Dataset: yolo_classification_data (GitHub, MarinaNasser/Nebras_RandD). Classes: ascending colon, cecum, descending colon, hepatic flexure, rectum, sigmoid colon, splenic flexure, transverse colon.

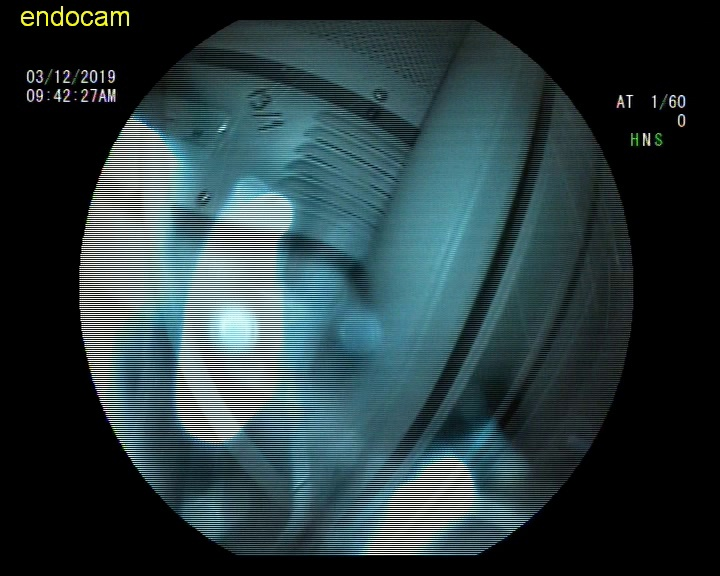
Label: rectum

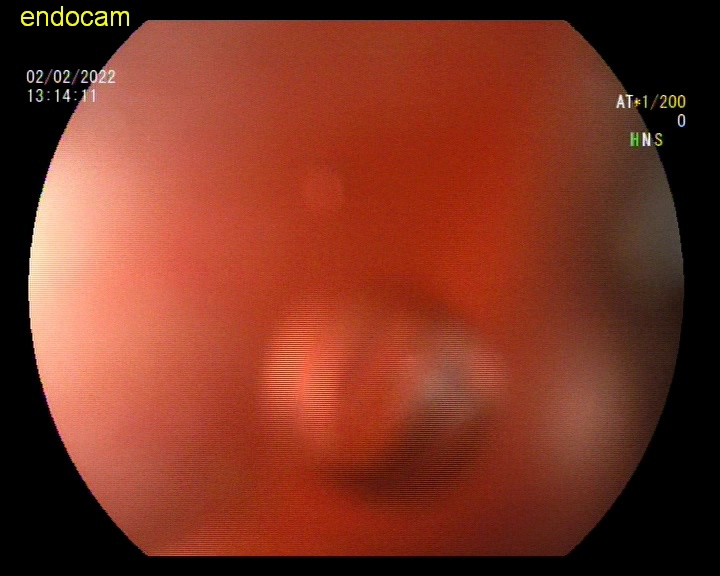
Label: descending colon

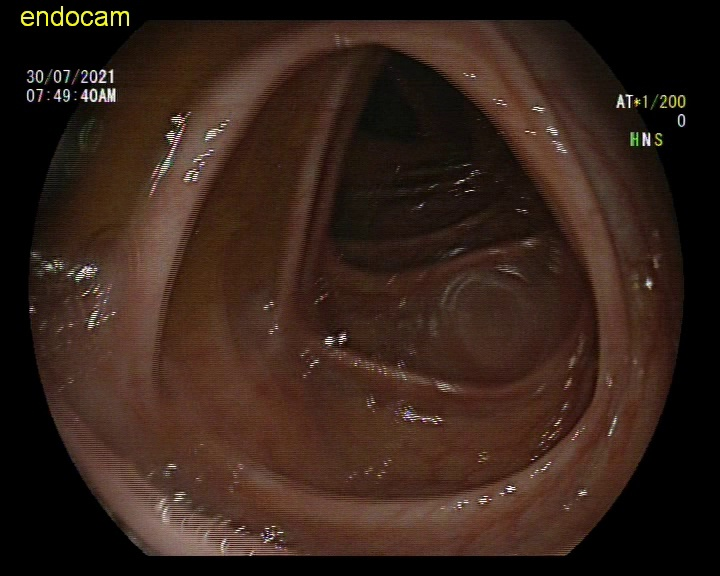
Label: rectum

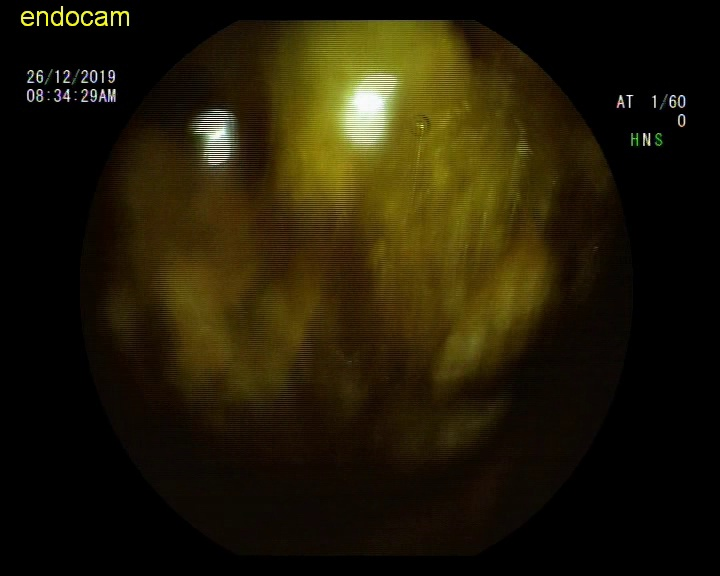
Label: hepatic flexure

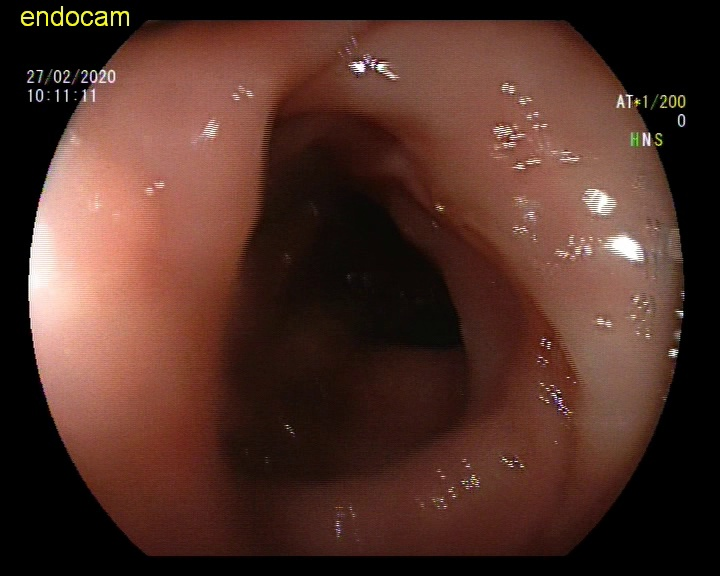
Label: sigmoid colon

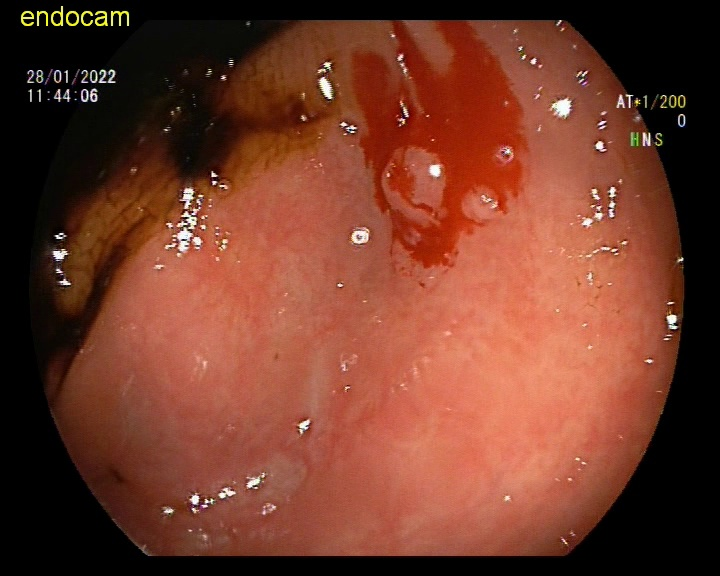
Label: ascending colon
